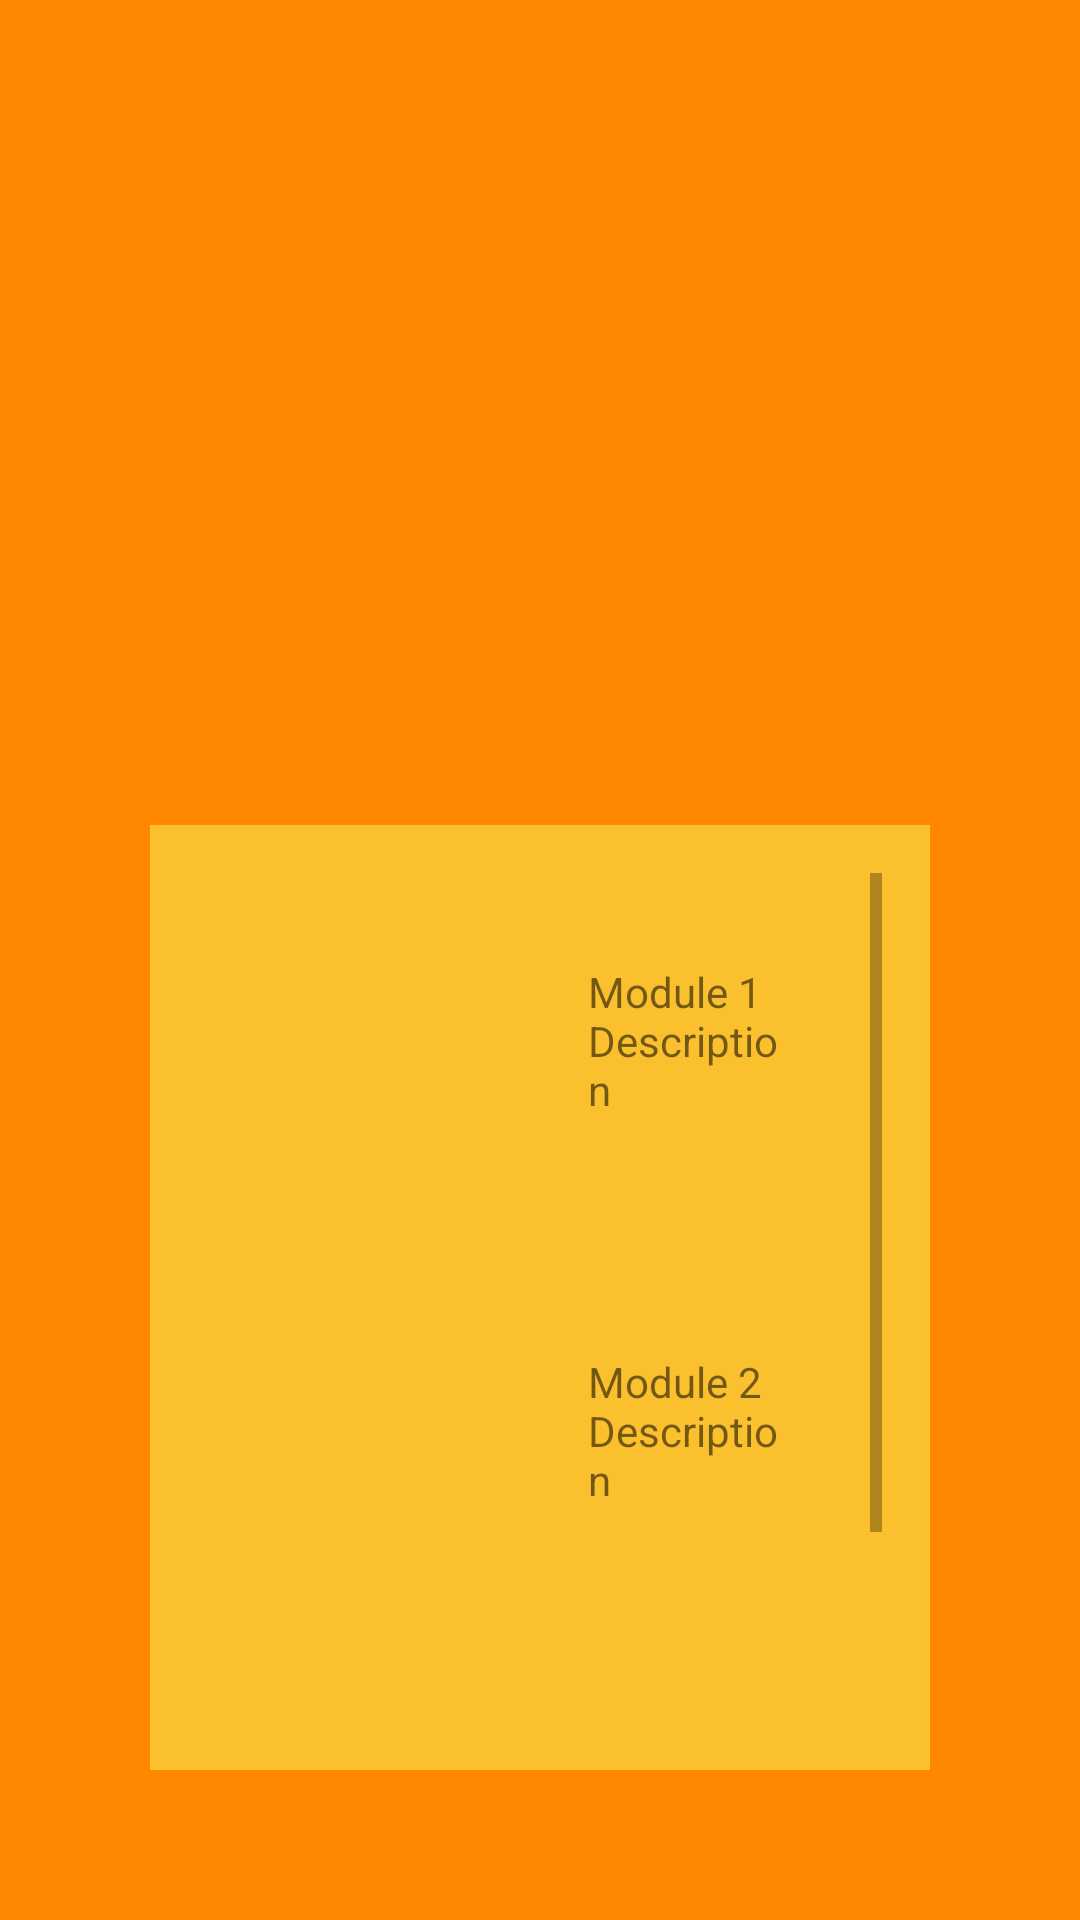

Here is an Android app screen rendered from its layout file. Give the layout XML and the strings, colors and styles it references.
<!-- AndroidManifest.xml: application theme AppTheme -->
<!-- res/layout/content_hub.xml -->
<?xml version="1.0" encoding="utf-8"?>

<android.support.constraint.ConstraintLayout xmlns:android="http://schemas.android.com/apk/res/android"
    xmlns:app="http://schemas.android.com/apk/res-auto"
    xmlns:tools="http://schemas.android.com/tools"
    android:layout_width="match_parent"
    android:layout_height="match_parent"
    android:background="@android:color/holo_orange_dark"
    app:layout_behavior="@string/appbar_scrolling_view_behavior"
    tools:context="edu.s1.enactusprototypev00.HubActivity"
    tools:showIn="@layout/app_bar_hub">

    <ImageView
        android:id="@+id/enactusLogo"
        android:layout_width="wrap_content"
        android:layout_height="wrap_content"
        android:layout_marginTop="@dimen/enactus_logo_margin_top"
        app:layout_constraintEnd_toEndOf="parent"
        app:layout_constraintStart_toStartOf="parent"
        app:layout_constraintTop_toTopOf="parent"
        app:srcCompat="@drawable/logo" />

    <ScrollView
        android:id="@+id/moduleSelectionSV"
        android:layout_width="match_parent"
        android:layout_height="match_parent"
        android:layout_marginBottom="50dp"
        android:layout_marginLeft="50dp"
        android:layout_marginRight="50dp"
        android:layout_marginTop="275dp"
        android:background="@color/yellow700"
        android:padding="16dp"
        app:layout_constraintEnd_toEndOf="parent"
        app:layout_constraintStart_toStartOf="parent"
        app:layout_constraintTop_toBottomOf="@id/enactusLogo">

        <RelativeLayout
            android:layout_width="match_parent"
            android:layout_height="match_parent"
            android:padding="15dp">

            <ImageView
                android:id="@+id/moduleSelectionImageView1"
                android:layout_width="100dp"
                android:layout_height="100dp"
                android:layout_alignParentStart="true"
                android:layout_alignParentTop="true"
                android:onClick="launchModule1"
                android:src="@mipmap/ic_launcher_round" />

            <TextView
                android:layout_width="wrap_content"
                android:layout_height="wrap_content"
                android:layout_toRightOf="@id/moduleSelectionImageView1"
                android:padding="15dp"
                android:text="Module 1 Description" />

            <ImageView
                android:id="@+id/moduleSelectionImageView2"
                android:layout_width="100dp"
                android:layout_height="100dp"
                android:layout_below="@id/moduleSelectionImageView1"
                android:layout_marginTop="@dimen/module_selection_icon_vertical_margin"
                android:onClick="launchModule2"
                android:src="@mipmap/ic_launcher_round" />

            <TextView
                android:layout_width="wrap_content"
                android:layout_height="wrap_content"
                android:layout_alignTop="@id/moduleSelectionImageView2"
                android:layout_toRightOf="@id/moduleSelectionImageView2"
                android:onClick="launchModule3"
                android:padding="15dp"
                android:text="Module 2 Description" />

            <ImageView
                android:id="@+id/moduleSelectionImageView3"
                android:layout_width="100dp"
                android:layout_height="100dp"
                android:layout_below="@id/moduleSelectionImageView2"
                android:layout_marginTop="@dimen/module_selection_icon_vertical_margin"
                android:src="@mipmap/ic_launcher_round" />

            <TextView
                android:layout_width="wrap_content"
                android:layout_height="wrap_content"
                android:layout_alignTop="@id/moduleSelectionImageView3"
                android:layout_toRightOf="@id/moduleSelectionImageView3"
                android:padding="15dp"
                android:text="Module 3 Description" />

        </RelativeLayout>

    </ScrollView>

</android.support.constraint.ConstraintLayout>
<!-- res/layout/app_bar_hub.xml (included above) -->
<?xml version="1.0" encoding="utf-8"?>

<android.support.design.widget.CoordinatorLayout xmlns:android="http://schemas.android.com/apk/res/android"
    xmlns:app="http://schemas.android.com/apk/res-auto"
    xmlns:tools="http://schemas.android.com/tools"
    android:layout_width="match_parent"
    android:layout_height="match_parent"
    tools:context="edu.s1.enactusprototypev00.HubActivity">

    <android.support.design.widget.AppBarLayout
        android:layout_width="match_parent"
        android:layout_height="wrap_content"
        android:theme="@style/AppTheme.AppBarOverlay">

        <android.support.v7.widget.Toolbar
            android:id="@+id/toolbar"
            android:layout_width="match_parent"
            android:layout_height="?attr/actionBarSize"
            android:background="?attr/colorPrimary"
            app:popupTheme="@style/AppTheme.PopupOverlay" />

    </android.support.design.widget.AppBarLayout>

    <include layout="@layout/content_hub" />

    <android.support.design.widget.FloatingActionButton
        android:id="@+id/fab"
        android:layout_width="wrap_content"
        android:layout_height="wrap_content"
        android:layout_gravity="bottom|end"
        android:layout_margin="@dimen/fab_margin"
        app:srcCompat="@android:drawable/ic_dialog_email" />

</android.support.design.widget.CoordinatorLayout>
<!-- resources referenced by this layout -->
<resources>
  <color name="yellow700">#FBC02D</color>
  
  
      https://material.io/guidelines/style/color.html#color-color-palette
  <dimen name="enactus_logo_margin_top">50dp</dimen>
  <dimen name="fab_margin">16dp</dimen>
  <dimen name="module_selection_icon_vertical_margin">30dp</dimen>
  <style name="AppTheme.AppBarOverlay" parent="ThemeOverlay.AppCompat.Dark.ActionBar" />
  <style name="AppTheme.PopupOverlay" parent="ThemeOverlay.AppCompat.Light" />
  <style name="AppTheme" parent="Theme.AppCompat.Light.DarkActionBar">
          
          <item name="colorPrimary">@color/orange900</item>
          <item name="colorPrimaryDark">@color/deep_orangeA700</item>
          <item name="colorAccent">@color/yellow700</item>
      </style>
  <color name="orange900">#e65100</color>
  <color name="deep_orangeA700">#DD2C00</color>
</resources>
